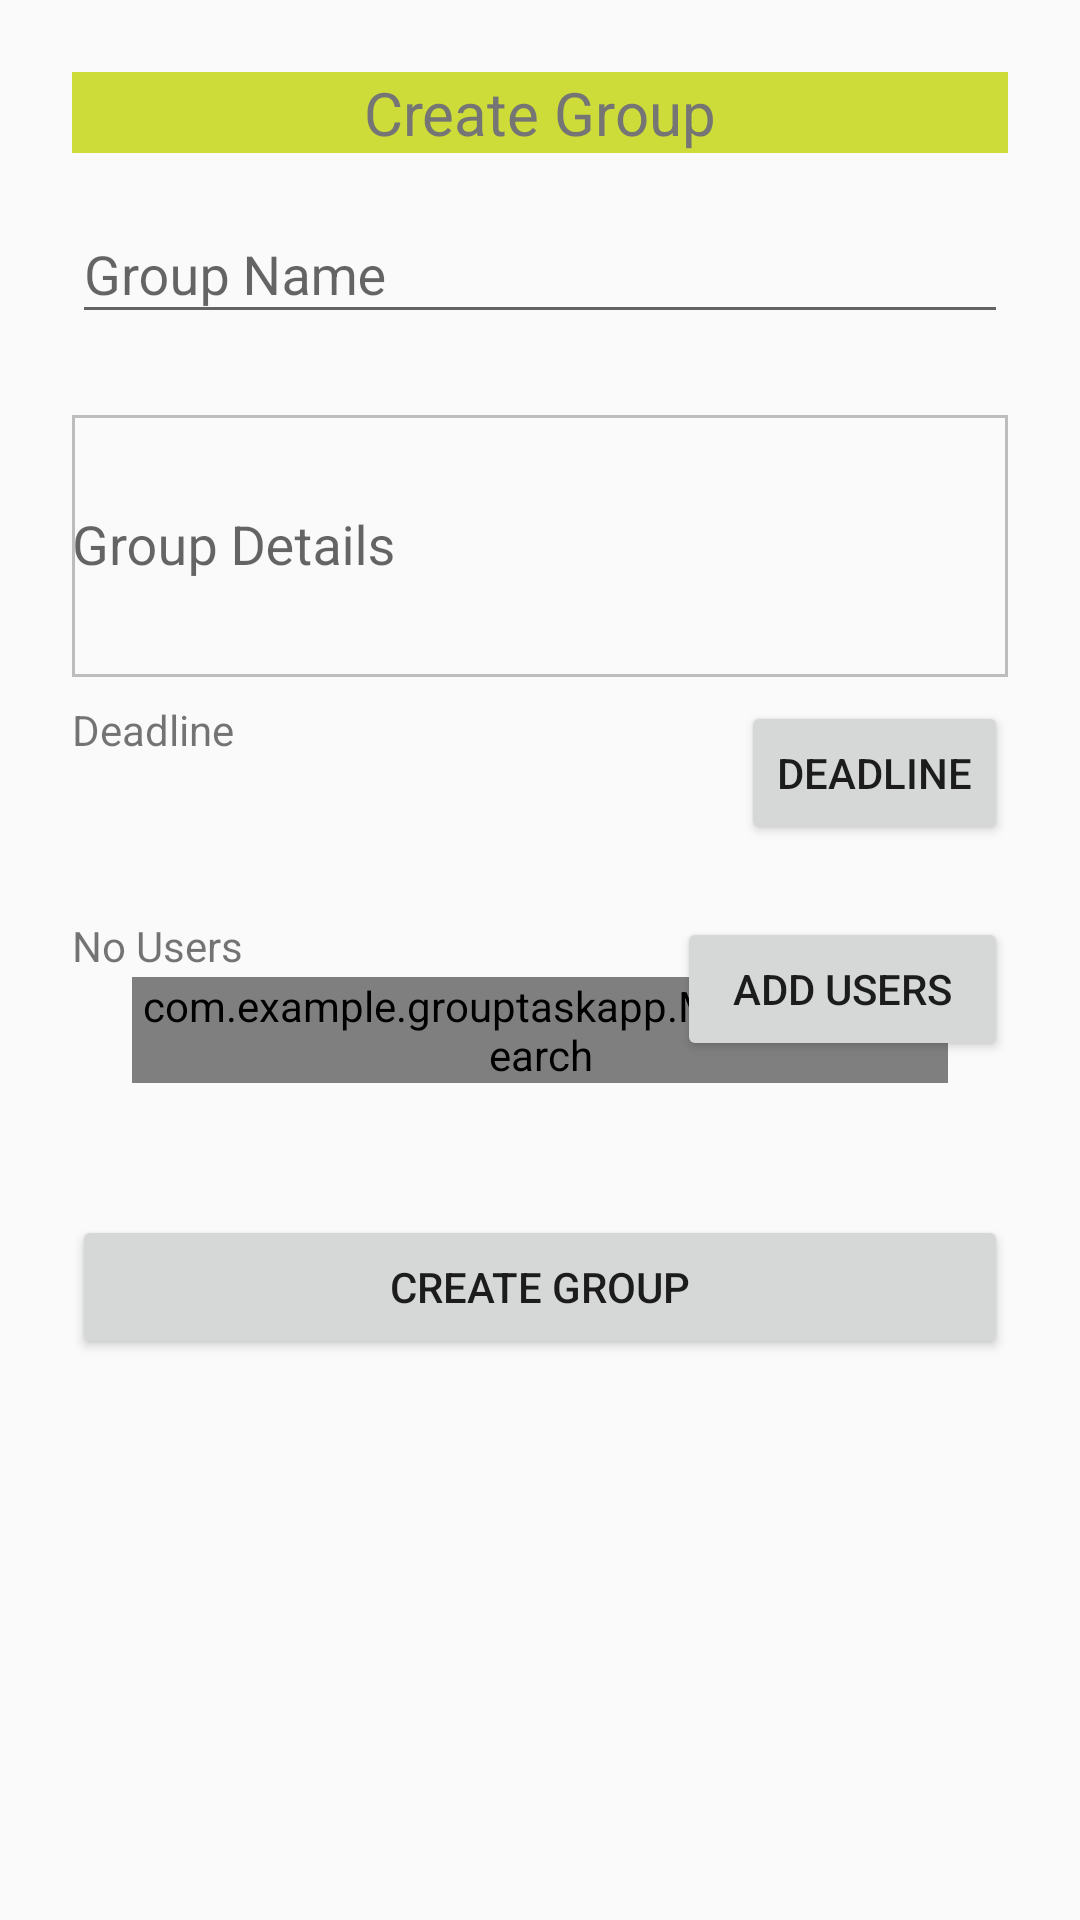

The Android layout XML behind this screen, and the referenced resources:
<!-- AndroidManifest.xml: activity theme AppTheme -->
<!-- res/layout/activity_add_group.xml -->
<?xml version="1.0" encoding="utf-8"?>
<ScrollView xmlns:android="http://schemas.android.com/apk/res/android"
    android:layout_width="fill_parent"
    android:layout_height="fill_parent"
    xmlns:app="http://schemas.android.com/apk/res-auto"
    android:fitsSystemWindows="true">

    <LinearLayout
        android:orientation="vertical"
        android:layout_width="match_parent"
        android:layout_height="wrap_content"
        android:paddingTop="24dp"
        android:paddingLeft="24dp"
        android:paddingRight="24dp">

        <RelativeLayout
            android:id="@+id/header"
            android:layout_width="match_parent"
            android:layout_height="wrap_content"
            android:layout_alignParentTop="true"
            android:background="@color/colorAccent"
            android:gravity="center">

            <TextView
                android:layout_width="wrap_content"
                android:layout_height="wrap_content"
                android:layout_margin="0dp"
                android:text="Create Group"
                android:textColor="@color/colorSecondaryText"
                android:textSize="20sp" />
        </RelativeLayout>

        
        <android.support.design.widget.TextInputLayout
            android:layout_width="match_parent"
            android:layout_height="wrap_content"
            android:layout_marginTop="8dp"
            android:layout_marginBottom="8dp">
            <EditText android:id="@+id/input_groupName"
                android:layout_width="match_parent"
                android:layout_height="wrap_content"
                android:inputType="text|textCapWords"
                android:hint="Group Name" />
        </android.support.design.widget.TextInputLayout>

        
        <android.support.design.widget.TextInputLayout
            android:layout_width="match_parent"
            android:layout_height="wrap_content"
            android:layout_marginTop="8dp"
            android:layout_marginBottom="8dp">
            <EditText android:id="@+id/input_groupSummary"
                android:layout_width="fill_parent"
                android:layout_height="wrap_content"
                android:maxLines="4"
                android:lines="4"
                android:inputType="textMultiLine|textAutoCorrect"
                android:background="@drawable/textview_border"
                android:hint="Group Details"/>
        </android.support.design.widget.TextInputLayout>

        
        <RelativeLayout xmlns:android="http://schemas.android.com/apk/res/android"
            android:id="@+id/relativeLayout2"
            android:layout_width="fill_parent"
            android:layout_height="fill_parent" >


            <TextView
                android:id="@+id/textview1"
                android:text="@string/pick_date"
                android:layout_width="wrap_content"
                android:layout_height="wrap_content"/>

            <Button
                android:id="@+id/btn1"
                android:layout_width="wrap_content"
                android:layout_height="wrap_content"
                android:text="@string/pick_date"
                android:layout_marginBottom="24dp"
                android:onClick="showDatePickerDialog"
                android:layout_alignParentRight="true" />

        </RelativeLayout>

        <RelativeLayout xmlns:android="http://schemas.android.com/apk/res/android"
            android:id="@+id/relativeLayout1"
            android:layout_width="fill_parent"
            android:layout_height="fill_parent" >

            <TextView
                android:id="@+id/textview2"
                android:text="No Users"
                android:layout_width="wrap_content"
                android:layout_height="wrap_content" />


            <com.example.grouptaskapp.MultiSpinner
                android:id="@+id/simpleMultiSpinner"
                android:layout_width="fill_parent"
                android:layout_height="wrap_content"
                android:layout_margin="20dp" />

            <com.example.grouptaskapp.MultiSpinnerSearch
                android:id="@+id/searchMultiSpinner"
                android:layout_width="fill_parent"
                android:layout_height="wrap_content"
                android:layout_margin="20dp"
                android:layout_marginTop="20dp" />

            <Button
                android:id="@+id/btn_addUsers"
                android:layout_width="wrap_content"
                android:layout_height="wrap_content"
                android:layout_marginBottom="24dp"
                android:padding="12dp"
                android:layout_alignParentRight="true"
                android:text="  Add Users  "/>

        </RelativeLayout>


        <android.support.v7.widget.AppCompatButton
            android:id="@+id/btn_addGroup"
            android:layout_width="fill_parent"
            android:layout_height="wrap_content"
            android:layout_marginTop="24dp"
            android:layout_marginBottom="24dp"
            android:padding="12dp"
            android:text="Create Group"/>

    </LinearLayout>
</ScrollView>
<!-- resources referenced by this layout -->
<resources>
  <color name="colorAccent">#CDDC39</color>
  <color name="colorSecondaryText">#757575</color>
  <!-- drawable textview_border (drawable) -->
  <shape xmlns:android="http://schemas.android.com/apk/res/android"
      android:shape="rectangle" >
  
      <stroke
          android:width="1dp"
          android:color="@color/colorDivider" />
  
  </shape>
  <string name="pick_date"> Deadline </string>
  <style name="AppTheme" parent="Theme.AppCompat.Light.NoActionBar">
          
          <item name="colorPrimary">@color/colorPrimary</item>
          <item name="colorPrimaryDark">@color/colorPrimaryDark</item>
          <item name="colorAccent">@color/colorAccent</item>
      </style>
  <color name="colorDivider">#BDBDBD</color>
  <color name="colorPrimary">#607D8B</color>
  <color name="colorPrimaryDark">#455A64</color>
</resources>
